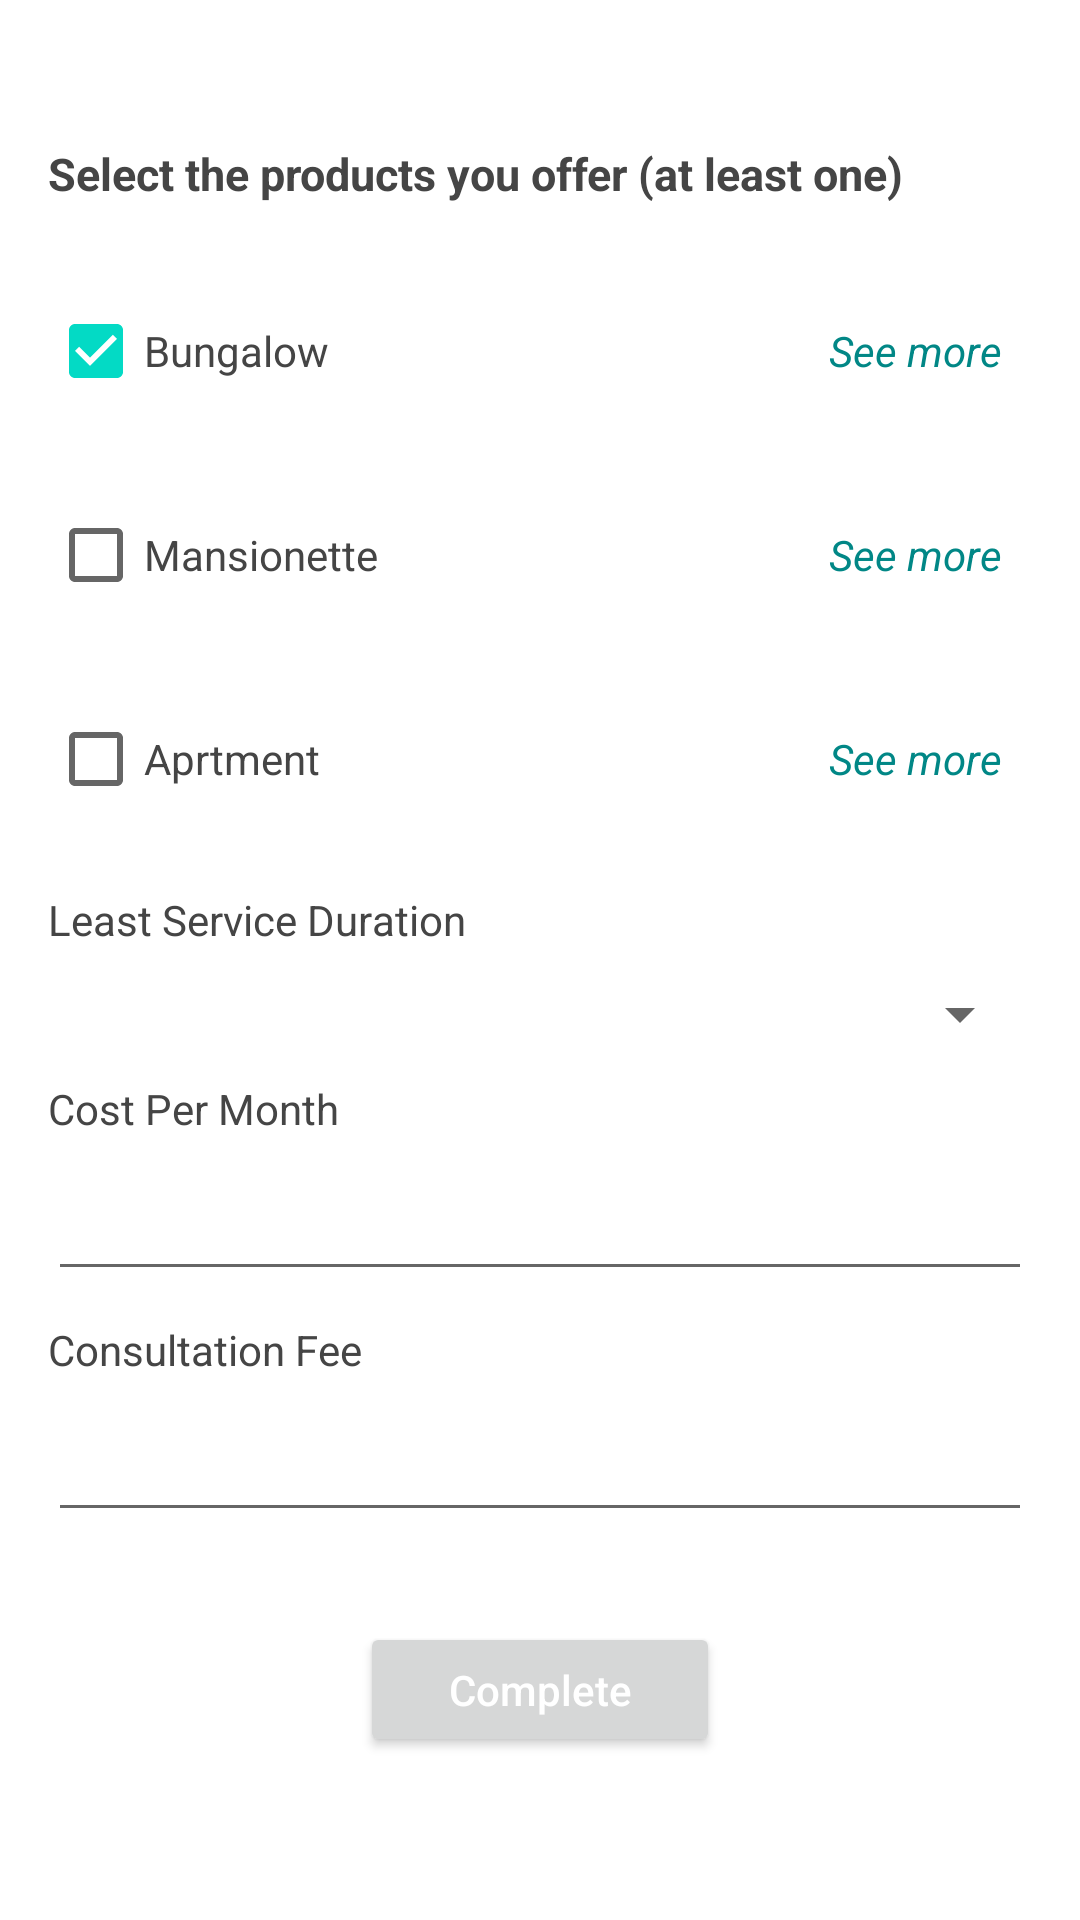

Reconstruct the res/layout file that produces this screen, plus the resources it refers to.
<!-- AndroidManifest.xml: application theme Theme.CMAdmin -->
<!-- res/layout/fragment_product.xml -->
<?xml version="1.0" encoding="utf-8"?>
<LinearLayout xmlns:android="http://schemas.android.com/apk/res/android"
    xmlns:tools="http://schemas.android.com/tools"
    android:layout_width="match_parent"
    android:layout_height="match_parent"
    android:orientation="vertical"
    android:padding="@dimen/uniform_padding"
    tools:context=".fragments.ProductFragment">

    <TextView
        android:id="@+id/tv_product_companyname"
        android:layout_width="wrap_content"
        android:layout_height="wrap_content"
        android:layout_gravity="center"
        android:layout_marginBottom="10dp"
        android:textColor="@color/dark_gray"
        android:textSize="16dp"
        android:textStyle="bold" />

    <androidx.core.widget.NestedScrollView
        android:layout_width="match_parent"
        android:layout_height="match_parent">

        <LinearLayout
            android:layout_width="match_parent"
            android:layout_height="match_parent"
            android:orientation="vertical">

            <TextView
                android:layout_width="wrap_content"
                android:layout_height="wrap_content"
                android:layout_marginBottom="25dp"
                android:text="Select the products you offer (at least one)"
                android:textColor="@color/dark_gray"
                android:textSize="15dp"
                android:textStyle="bold" />

            <RelativeLayout
                android:layout_width="match_parent"
                android:layout_height="wrap_content"
                android:layout_marginBottom="20dp">

                <CheckBox
                    android:id="@+id/chk_bungalow"
                    android:layout_width="wrap_content"
                    android:layout_height="wrap_content"
                    android:layout_alignParentLeft="true"
                    android:layout_centerInParent="true"
                    android:checked="true"
                    android:text="Bungalow"
                    android:textColor="@color/dark_gray" />

                <TextView
                    android:id="@+id/tv_bungalow"
                    android:layout_width="wrap_content"
                    android:layout_height="wrap_content"
                    android:layout_alignParentRight="true"
                    android:layout_centerInParent="true"
                    android:padding="10dp"
                    android:text="See more"
                    android:textColor="@color/teal_700"
                    android:textSize="14dp"
                    android:textStyle="italic" />

            </RelativeLayout>

            <RelativeLayout
                android:layout_width="match_parent"
                android:layout_height="wrap_content"
                android:layout_marginBottom="20dp">

                <CheckBox
                    android:id="@+id/chk_mansionette"
                    android:layout_width="wrap_content"
                    android:layout_height="wrap_content"
                    android:layout_alignParentLeft="true"
                    android:layout_centerInParent="true"
                    android:text="Mansionette"
                    android:textColor="@color/dark_gray" />

                <TextView
                    android:id="@+id/tv_mansionette"
                    android:layout_width="wrap_content"
                    android:layout_height="wrap_content"
                    android:layout_alignParentRight="true"
                    android:layout_centerInParent="true"
                    android:padding="10dp"
                    android:text="See more"
                    android:textColor="@color/teal_700"
                    android:textSize="14dp"
                    android:textStyle="italic" />

            </RelativeLayout>

            <RelativeLayout
                android:layout_width="match_parent"
                android:layout_height="wrap_content"
                android:layout_marginBottom="20dp">

                <CheckBox
                    android:id="@+id/chk_apartment"
                    android:layout_width="wrap_content"
                    android:layout_height="wrap_content"
                    android:layout_alignParentLeft="true"
                    android:layout_centerInParent="true"
                    android:text="Aprtment"
                    android:textColor="@color/dark_gray" />

                <TextView
                    android:id="@+id/tv_apartment"
                    android:layout_width="wrap_content"
                    android:layout_height="wrap_content"
                    android:layout_alignParentRight="true"
                    android:layout_centerInParent="true"
                    android:padding="10dp"
                    android:text="See more"
                    android:textColor="@color/teal_700"
                    android:textSize="14dp"
                    android:textStyle="italic" />

            </RelativeLayout>

            <LinearLayout
                android:id="@+id/lyt_product"
                android:layout_width="match_parent"
                android:layout_height="wrap_content"
                android:layout_marginBottom="20dp"
                android:orientation="vertical">

                <TextView
                    android:layout_width="wrap_content"
                    android:layout_height="wrap_content"
                    android:layout_marginBottom="10dp"
                    android:text="Least Service Duration"
                    android:textColor="@color/dark_gray"
                    android:textSize="14dp"
                    android:textStyle="normal" />

                <Spinner
                    android:id="@+id/spinner_product_duration"
                    android:layout_width="match_parent"
                    android:layout_height="wrap_content"
                    android:layout_marginBottom="10dp" />

                <TextView
                    android:layout_width="wrap_content"
                    android:layout_height="wrap_content"
                    android:layout_marginBottom="10dp"
                    android:text="Cost Per Month"
                    android:textColor="@color/dark_gray"
                    android:textSize="14dp"
                    android:textStyle="normal" />

                <EditText
                    android:id="@+id/txt_product_costduration"
                    android:layout_width="match_parent"
                    android:layout_height="wrap_content"
                    android:layout_marginBottom="10dp"
                    android:inputType="phone" />

                <TextView
                    android:layout_width="wrap_content"
                    android:layout_height="wrap_content"
                    android:layout_marginBottom="10dp"
                    android:text="Consultation Fee"
                    android:textColor="@color/dark_gray"
                    android:textSize="14dp"
                    android:textStyle="normal" />

                <EditText
                    android:id="@+id/txt_product_consultationfee"
                    android:layout_width="match_parent"
                    android:layout_height="wrap_content"
                    android:layout_marginBottom="10dp"
                    android:inputType="phone" />

            </LinearLayout>

            <Button
                android:id="@+id/btn_product"
                android:layout_width="120dp"
                android:layout_height="45dp"
                android:layout_gravity="center"
                android:text="Complete"
                android:textAllCaps="false"
                android:textColor="@color/white" />

        </LinearLayout>

    </androidx.core.widget.NestedScrollView>

</LinearLayout>
<!-- resources referenced by this layout -->
<resources>
  <color name="dark_gray">#454545</color>
  <color name="teal_700">#FF018786</color>
  <color name="white">#FFFFFFFF</color>
  <dimen name="uniform_padding">16dp</dimen>
  <style name="Theme.CMAdmin" parent="Theme.MaterialComponents.Light.NoActionBar">
          
          <item name="colorPrimary">@color/purple_500</item>
          <item name="colorPrimaryVariant">@color/purple_700</item>
          <item name="colorOnPrimary">@color/white</item>
          
          <item name="colorSecondary">@color/teal_200</item>
          <item name="colorSecondaryVariant">@color/teal_700</item>
          <item name="colorOnSecondary">@color/black</item>
          
          <item name="android:statusBarColor" tools:targetApi="l">?attr/colorPrimaryVariant</item>
          
      </style>
  <color name="purple_500">#FF6200EE</color>
  <color name="purple_700">#FF3700B3</color>
  <color name="teal_200">#FF03DAC5</color>
  <color name="black">#FF000000</color>
</resources>
